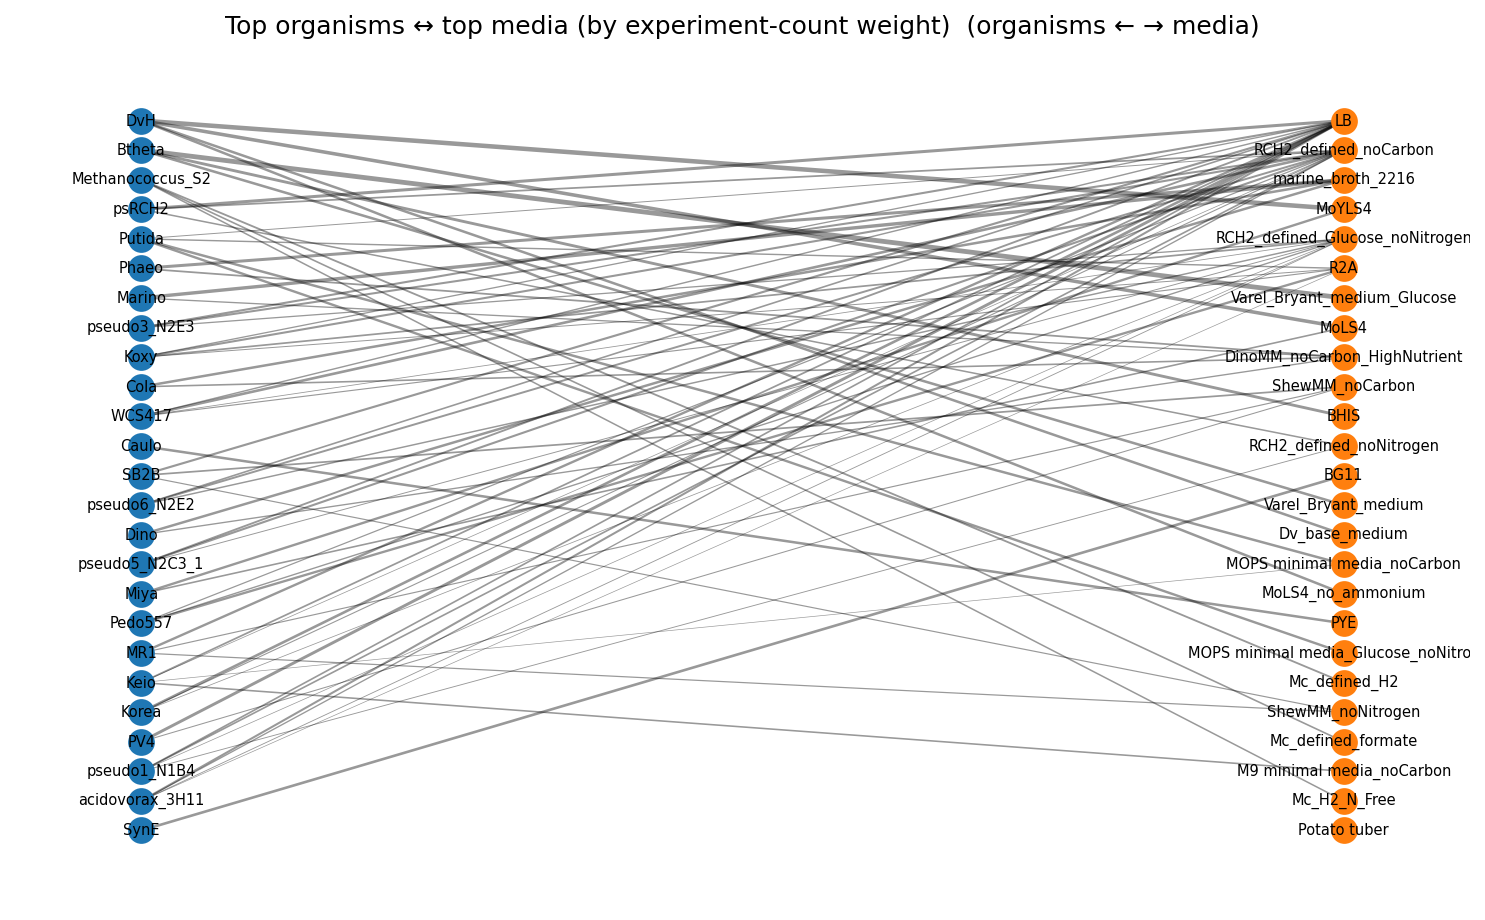

Source data for this figure (header and first rows):
left, right, weight
ANA3, LB, 44.0
ANA3, RCH2_defined_noCarbon, 6.0
ANA3, ShewMM, 2.0
ANA3, ShewMM_noCarbon, 41.0
ANA3, ShewMM_noNitrogen, 14.0
BFirm, LB, 36.0
BFirm, RCH2_defined_Glucose_noNitrogen, 16.0
BFirm, RCH2_defined_glucose, 10.0
BFirm, RCH2_defined_glucose_noVitamin, 2.0
BFirm, RCH2_defined_noCarbon, 49.0
Btheta, BHIS, 129.0
Btheta, Varel_Bryant_medium, 112.0
Btheta, Varel_Bryant_medium_Glucose, 239.0
Btheta, Varel_Bryant_medium_noNitrogen, 19.0
Burk376, RCH2_defined_noCarbon, 30.0
Caulo, M2_noCarbon, 42.0
Caulo, M2_noNitrogen, 46.0
Caulo, PYE, 110.0
Cola, DinoMM_noCarbon_HighNutrient, 57.0
Cola, DinoMM_noNitrogen_HighNutrient_GlucoseC, 36.0
Cola, marine_broth_2216, 109.0
Cup4G11, LB, 1.0
Cup4G11, R2A, 40.0
Cup4G11, RCH2_defined_noCarbon, 42.0
Cup4G11, RCH2_defined_noNitrogen, 23.0
Dda3937, LB, 9.0
Dda3937, M9 minimal media_noCarbon, 6.0
Dda3937, M9+polygalacturonate, 3.0
Dda3937, M9+starch, 3.0
Dda3937, M9+sucrose, 3.0
Dda3937, Potato Dextrose Broth, 6.0
Dda3937, Potato tuber, 18.0
Ddia6719, LB, 4.0
Ddia6719, M9 minimal media_noCarbon, 6.0
Ddia6719, Potato Dextrose Broth, 6.0
Ddia6719, Potato tuber, 17.0
DdiaME23, LB, 8.0
DdiaME23, M9 minimal media_noCarbon, 6.0
DdiaME23, M9+polygalacturonate, 3.0
DdiaME23, M9+starch, 3.0
DdiaME23, M9+sucrose, 3.0
DdiaME23, Potato Dextrose Broth, 6.0
DdiaME23, Potato stem, 22.0
DdiaME23, Potato tuber, 18.0
Dino, DinoMM_noCarbon, 1.0
Dino, DinoMM_noCarbon_HighNutrient, 42.0
Dino, DinoMM_noNitrogen_HighNutrient, 36.0
Dino, marine_broth_2216, 107.0
DvH, Dv_base_Y_medium, 36.0
DvH, Dv_base_medium, 111.0
DvH, Dv_base_medium_no_Mo, 3.0
DvH, Dv_base_medium_no_Mo_no_W, 7.0
DvH, Dv_base_medium_no_W, 5.0
DvH, LS4D, 3.0
DvH, MoLS4, 168.0
DvH, MoLS4_no_B12, 6.0
DvH, MoLS4_no_Biotin, 3.0
DvH, MoLS4_no_Choline_chloride, 6.0
DvH, MoLS4_no_Folic_acid, 5.0
DvH, MoLS4_no_Mo, 3.0
... 195 more rows
